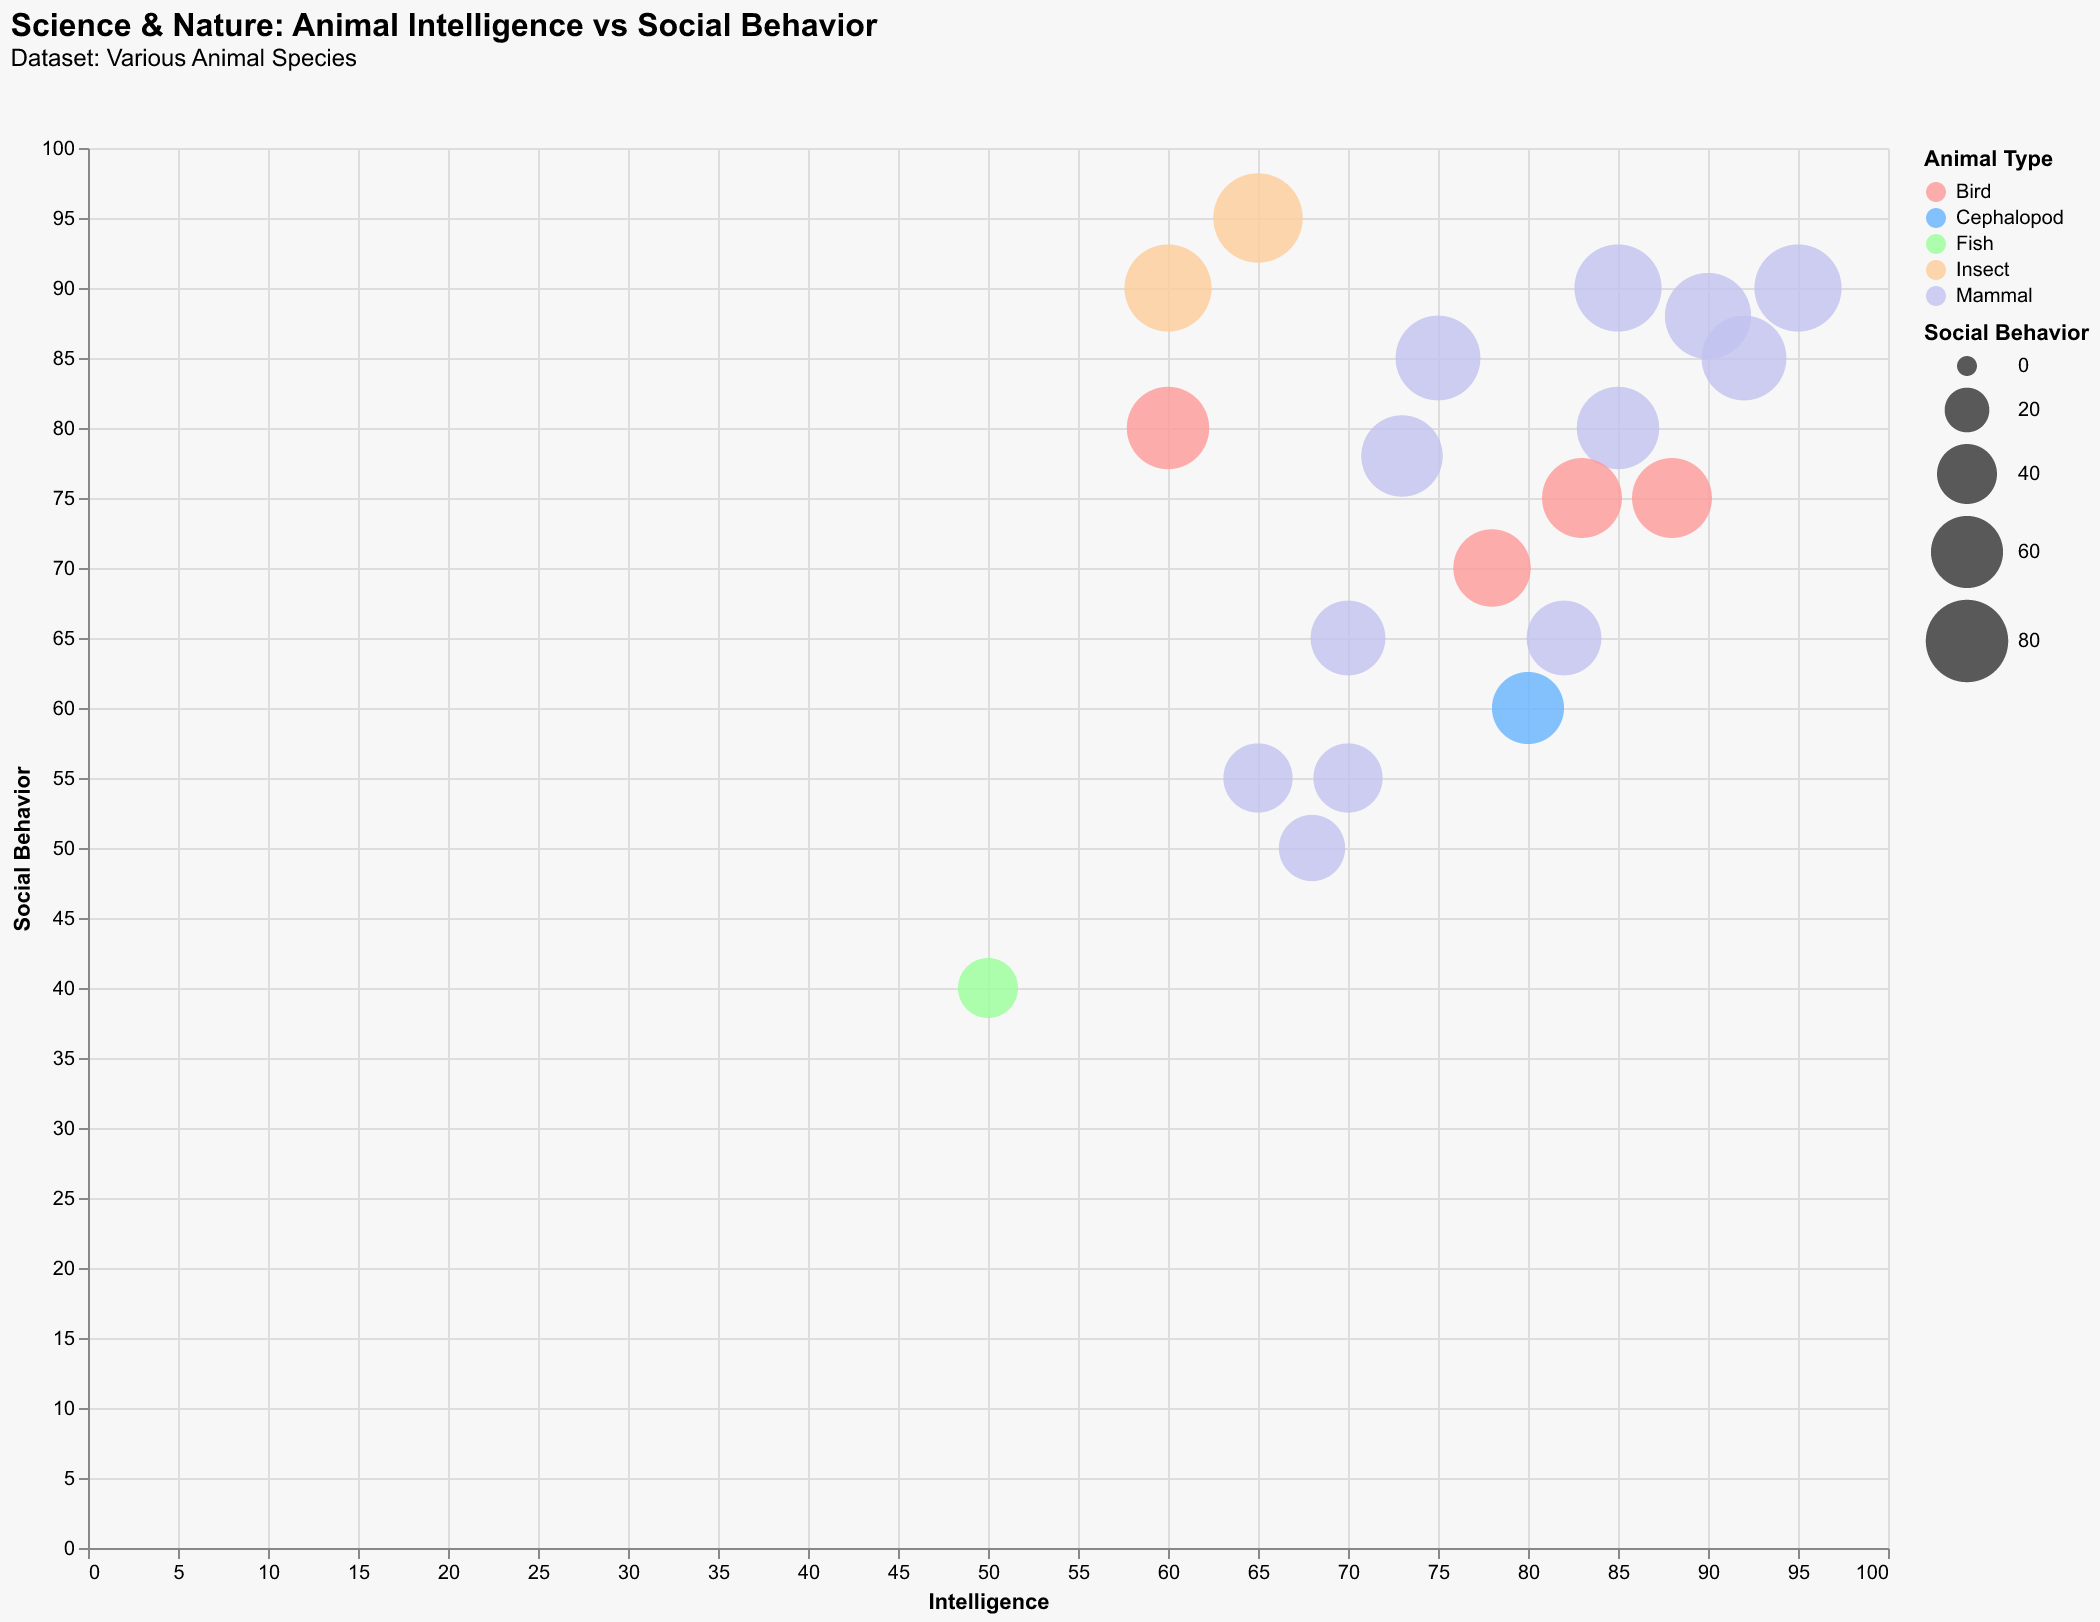

The data file committed next to this chart (first rows):
Species, Type, Intelligence, Social Behavior
Chimpanzee, Mammal, 95, 90
Dolphin, Mammal, 92, 85
Elephant, Mammal, 85, 80
Crow, Bird, 88, 75
Octopus, Cephalopod, 80, 60
Dog, Mammal, 75, 85
Pig, Mammal, 82, 65
Parrot, Bird, 78, 70
Orca, Mammal, 90, 88
Raccoon, Mammal, 70, 55
Honeybee, Insect, 65, 95
Horse, Mammal, 73, 78
Cat, Mammal, 68, 50
Penguin, Bird, 60, 80
Squirrel, Mammal, 65, 55
Wolf, Mammal, 85, 90
Bat, Mammal, 70, 65
Ant, Insect, 60, 90
Raven, Bird, 83, 75
Shark, Fish, 50, 40
